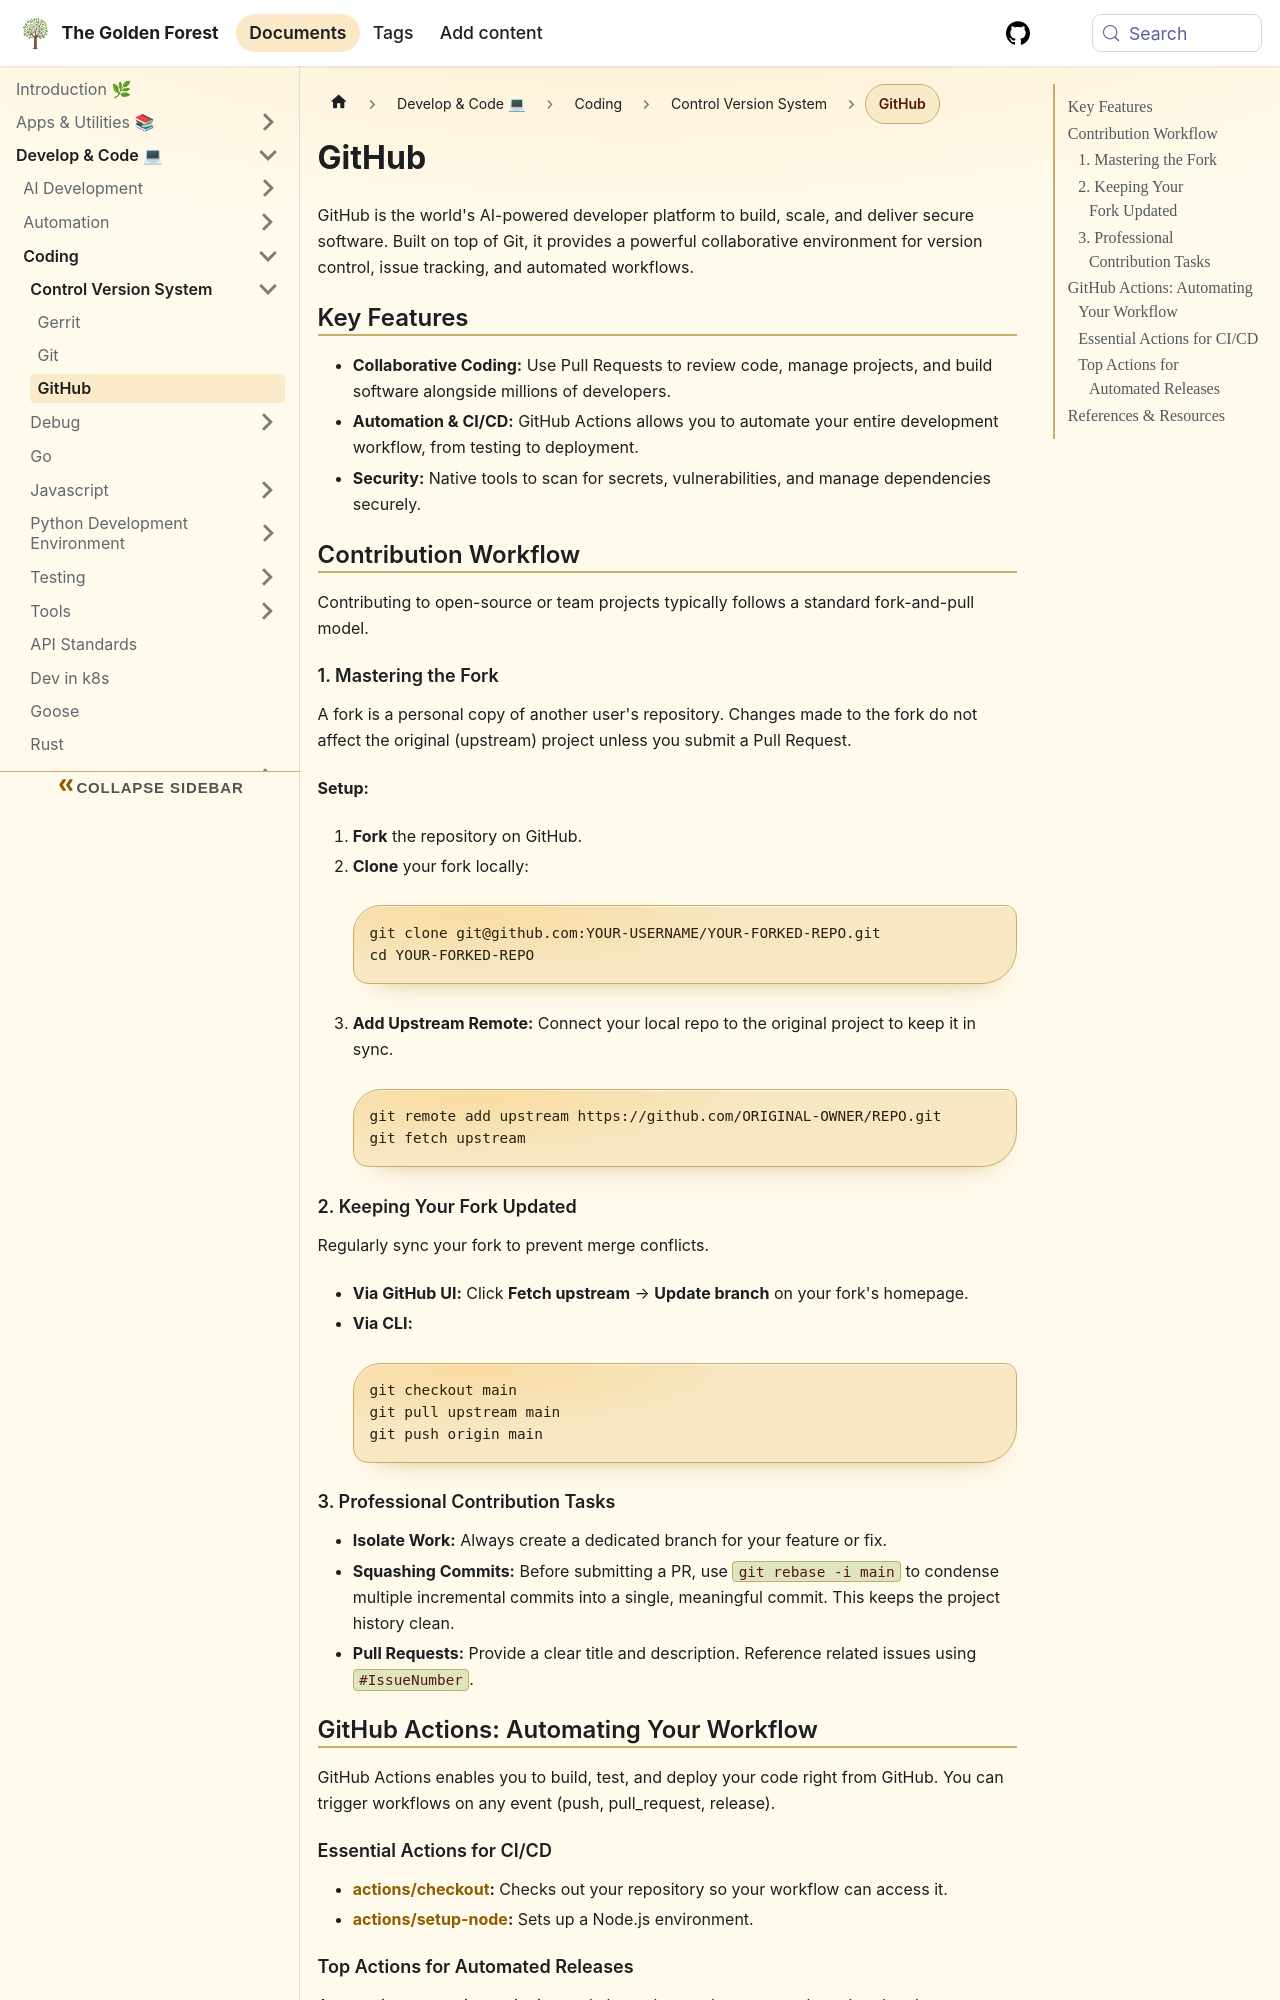

repository: sdelrio/golden-forest · page: docs/Develop-Code/Coding/CVS/github/index.html · generator: docusaurus

---
title: GitHub
description: A comprehensive guide to contributing on GitHub, covering fork management, professional workflows, and high-performance GitHub Actions for CI/CD.
tags: [git, devops, ci-cd, github]
slug: github
---
# GitHub

GitHub is the world's AI-powered developer platform to build, scale, and deliver secure software. Built on top of Git, it provides a powerful collaborative environment for version control, issue tracking, and automated workflows.

## Key Features
*   **Collaborative Coding:** Use Pull Requests to review code, manage projects, and build software alongside millions of developers.
*   **Automation & CI/CD:** GitHub Actions allows you to automate your entire development workflow, from testing to deployment.
*   **Security:** Native tools to scan for secrets, vulnerabilities, and manage dependencies securely.

## Contribution Workflow

Contributing to open-source or team projects typically follows a standard fork-and-pull model.

### 1. Mastering the Fork
A fork is a personal copy of another user's repository. Changes made to the fork do not affect the original (upstream) project unless you submit a Pull Request.

**Setup:**
1.  **Fork** the repository on GitHub.
2.  **Clone** your fork locally:
    ```bash
    git clone git@github.com:YOUR-USERNAME/YOUR-FORKED-REPO.git
    cd YOUR-FORKED-REPO
    ```
3.  **Add Upstream Remote:** Connect your local repo to the original project to keep it in sync.
    ```bash
    git remote add upstream https://github.com/ORIGINAL-OWNER/REPO.git
    git fetch upstream
    ```

### 2. Keeping Your Fork Updated
Regularly sync your fork to prevent merge conflicts.

*   **Via GitHub UI:** Click **Fetch upstream** → **Update branch** on your fork's homepage.
*   **Via CLI:**
    ```bash
    git checkout main
    git pull upstream main
    git push origin main
    ```

### 3. Professional Contribution Tasks
*   **Isolate Work:** Always create a dedicated branch for your feature or fix.
*   **Squashing Commits:** Before submitting a PR, use `git rebase -i main` to condense multiple incremental commits into a single, meaningful commit. This keeps the project history clean.
*   **Pull Requests:** Provide a clear title and description. Reference related issues using `#IssueNumber`.

## GitHub Actions: Automating Your Workflow

GitHub Actions enables you to build, test, and deploy your code right from GitHub. You can trigger workflows on any event (push, pull_request, release).
